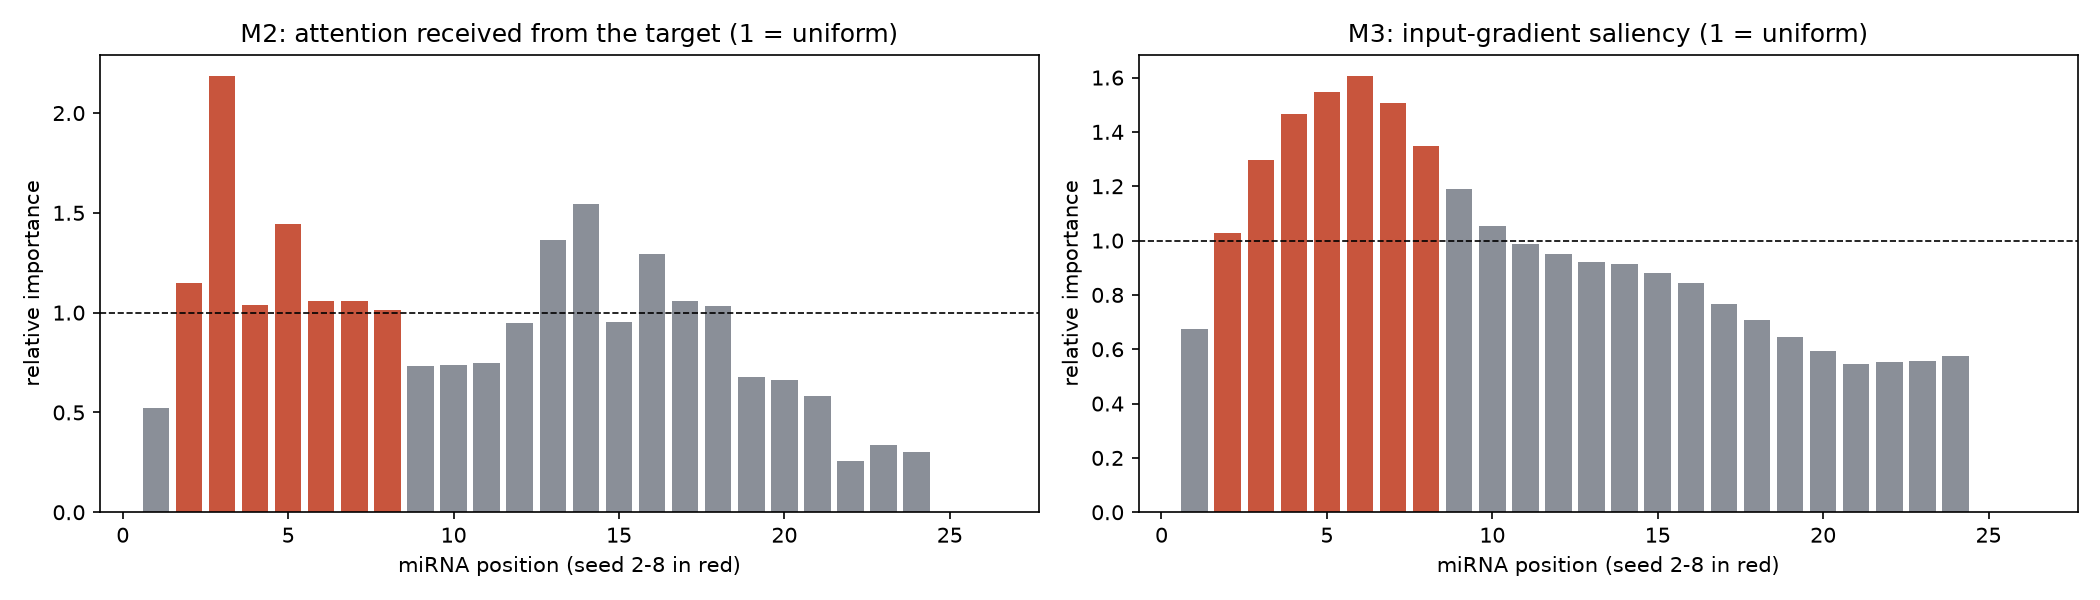

Data behind this chart, as committed beside it:
mirna_position, M2: attention received from the target (…, M3: input-gradient saliency (1 = uniform…
1, 0.5225, 0.6744
2, 1.149, 1.028
3, 2.184, 1.298
4, 1.04, 1.467
5, 1.446, 1.548
6, 1.056, 1.605
7, 1.06, 1.506
8, 1.012, 1.348
9, 0.7326, 1.188
10, 0.7384, 1.055
11, 0.7479, 0.9888
12, 0.9487, 0.9509
13, 1.364, 0.9217
14, 1.544, 0.9136
15, 0.9511, 0.8824
16, 1.295, 0.8442
17, 1.059, 0.7681
18, 1.031, 0.709
19, 0.6772, 0.6454
20, 0.6622, 0.5931
21, 0.5823, 0.5443
22, 0.2579, 0.5528
23, 0.3393, 0.5582
24, 0.3, 0.5752
25, 0.0, 0.0
26, 0.0, 0.0
27, 0.0, 0.0
28, 0.0, 0.0
